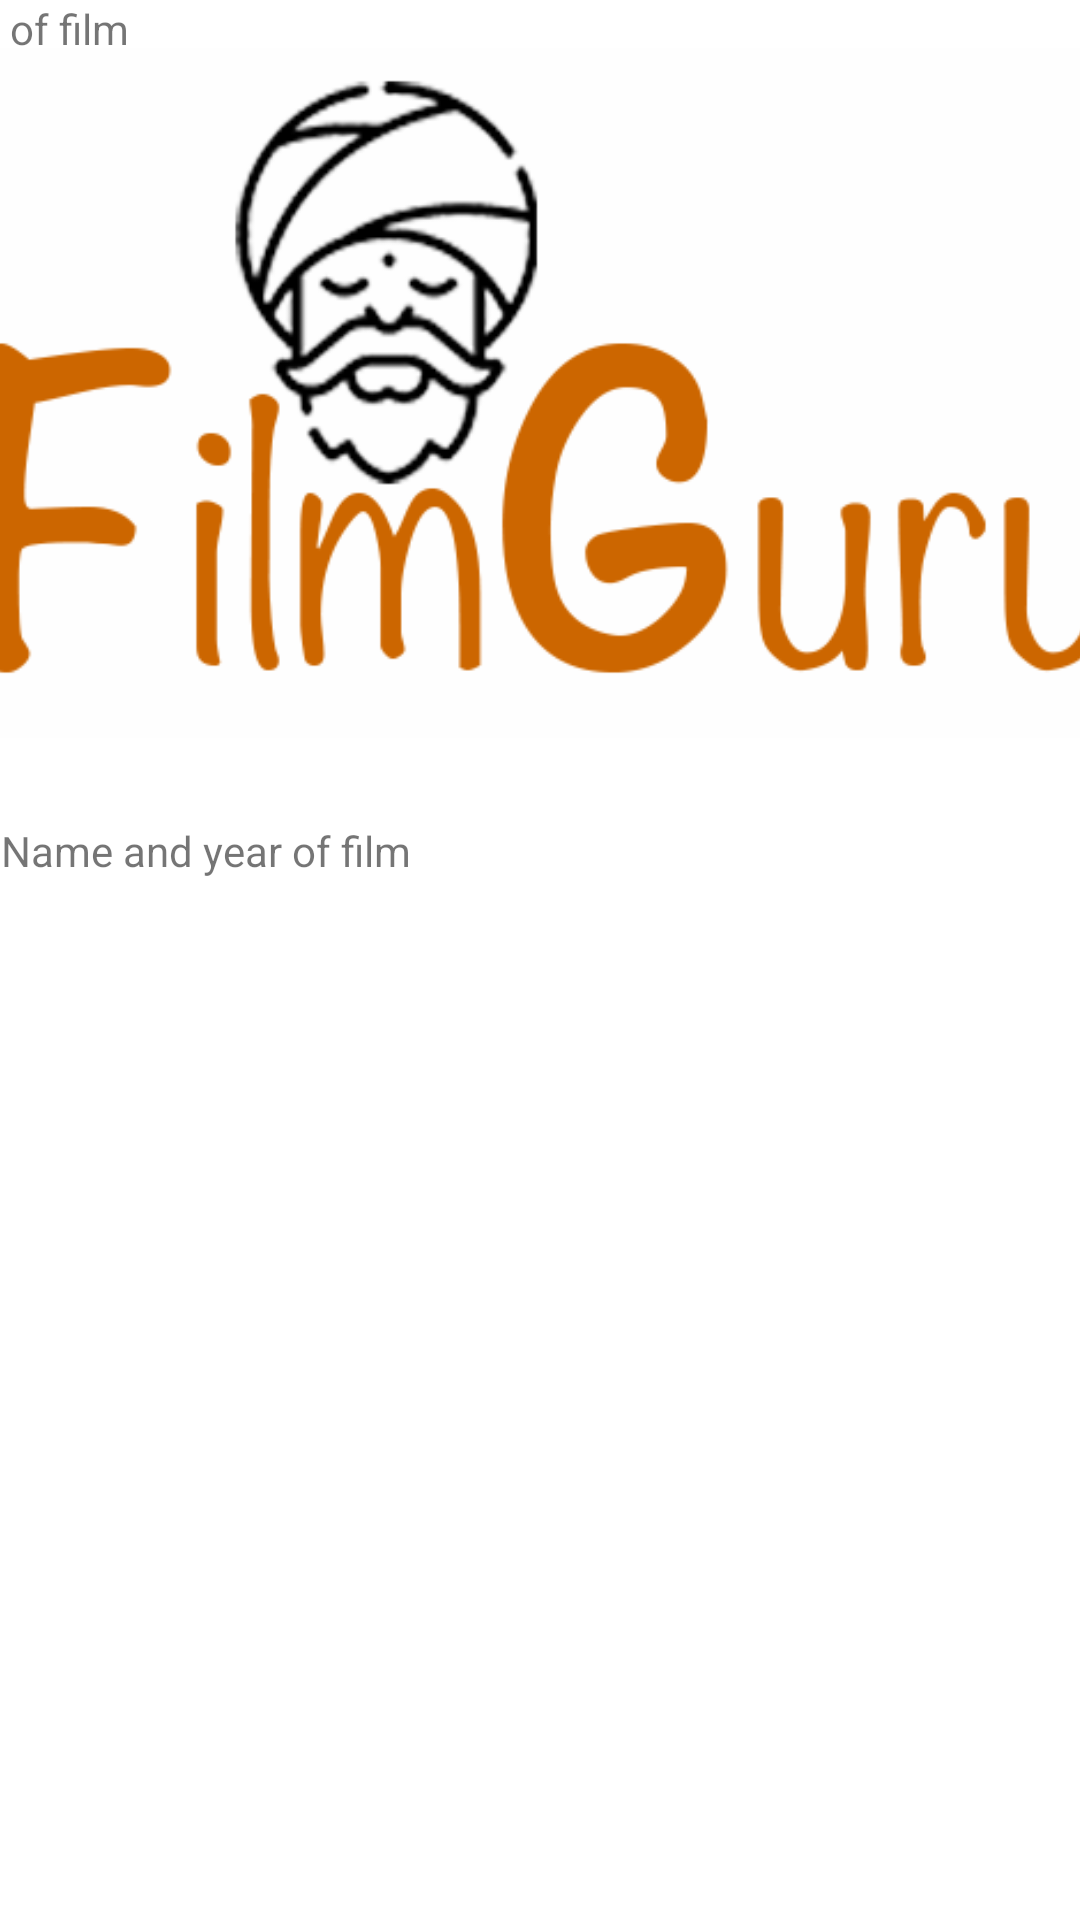

Reconstruct the res/layout file that produces this screen, plus the resources it refers to.
<!-- AndroidManifest.xml: application theme Theme.MyFirstApp -->
<!-- res/layout/activity_movie_details.xml -->
<?xml version="1.0" encoding="utf-8"?>
<androidx.constraintlayout.widget.ConstraintLayout xmlns:android="http://schemas.android.com/apk/res/android"
    xmlns:app="http://schemas.android.com/apk/res-auto"
    xmlns:tools="http://schemas.android.com/tools"
    android:layout_width="match_parent"
    android:layout_height="match_parent"
    tools:context=".MovieDetails">

    <ImageView
        android:id="@+id/imageViewLogo"
        android:layout_width="411dp"
        android:layout_height="230dp"
        android:layout_marginStart="35dp"
        android:layout_marginTop="16dp"
        android:layout_marginEnd="35dp"
        android:layout_marginBottom="20dp"
        android:background="#FEFEFE"
        app:layout_constraintBottom_toTopOf="@+id/textViewMovieDetailsHeader"
        app:layout_constraintEnd_toEndOf="parent"
        app:layout_constraintStart_toStartOf="parent"
        app:layout_constraintTop_toTopOf="parent"
        app:srcCompat="@drawable/filmgurulogo" />

    <TextView
        android:id="@+id/textViewMovieDetailsHeader"
        android:layout_width="wrap_content"
        android:layout_height="wrap_content"
        android:layout_marginTop="28dp"
        android:gravity="center_horizontal"
        android:text="@string/movie_details_header"
        app:layout_constraintTop_toBottomOf="@+id/imageViewLogo"
        tools:layout_editor_absoluteX="172dp" />

    <ImageView
        android:id="@+id/imageViewMoviePoster"
        android:layout_width="229dp"
        android:layout_height="190dp"
        android:layout_marginStart="126dp"
        android:layout_marginTop="36dp"
        android:layout_marginEnd="125dp"
        app:layout_constraintEnd_toEndOf="parent"
        app:layout_constraintStart_toStartOf="parent"
        app:layout_constraintTop_toBottomOf="@+id/textViewMovieDetailsHeader"
        tools:foregroundGravity="center_horizontal"
        tools:srcCompat="@tools:sample/backgrounds/scenic" />

    <TextView
        android:id="@+id/textViewMovieDetailsPlot"
        android:layout_width="wrap_content"
        android:layout_height="wrap_content"
        android:text="@string/movie_details_plot"
        app:layout_constraintStart_toStartOf="@+id/imageViewLogo"
        tools:layout_editor_absoluteY="539dp" />
</androidx.constraintlayout.widget.ConstraintLayout>
<!-- resources referenced by this layout -->
<resources>
  <!-- drawable filmgurulogo: png bitmap (drawable, 59943 bytes) -->
  <string name="movie_details_header">Name and year of film</string>
  <string name="movie_details_plot">Plot of film</string>
  <style name="Theme.MyFirstApp" parent="Theme.MaterialComponents.DayNight.DarkActionBar">
          
          <item name="colorPrimary">@color/purple_500</item>
          <item name="colorPrimaryVariant">@color/purple_700</item>
          <item name="colorOnPrimary">@color/white</item>
          
          <item name="colorSecondary">@color/teal_200</item>
          <item name="colorSecondaryVariant">@color/teal_700</item>
          <item name="colorOnSecondary">@color/black</item>
          
          <item name="android:statusBarColor">?attr/colorPrimaryVariant</item>
          
      </style>
  <color name="purple_500">#FF6200EE</color>
  <color name="purple_700">#FF3700B3</color>
  <color name="white">#FFFFFFFF</color>
  <color name="teal_200">#FF03DAC5</color>
  <color name="teal_700">#FF018786</color>
  <color name="black">#FF000000</color>
</resources>
